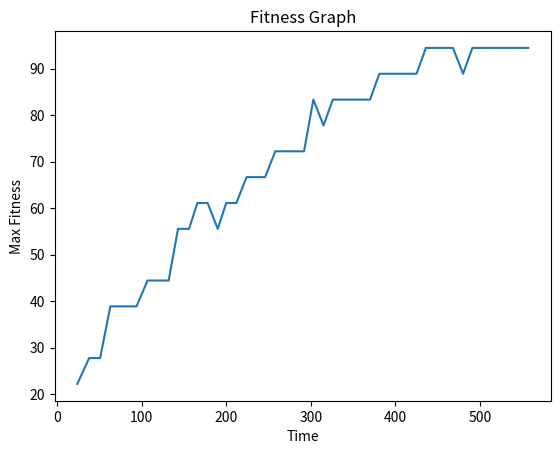

Recreate this plot in Python.
import matplotlib.pyplot as plt
import numpy as np
import random
import time

def new_character():
    temp = random.randint(64, 90)
    if temp == 64:
        return chr(32)
    if random.random() > 0.5:
        temp += 32
    return chr(temp)


class Population:
    def __init__(self, target, max_pop, mutation_rate):
        self.target = target
        self.max_pop = max_pop
        self.mutation_rate = mutation_rate
        self.population_array = []
        self.mating_pool = []
        self.finished = False
        self.generation = 0

        for i in range(max_pop):
            self.population_array.append(DNA(len(self.target)))

    def calc_fitness(self):
        for i in range(self.max_pop):
            self.population_array[i].calc_fitness(self.target)

    def natural_selection(self):  # aka generating mating pool
        self.mating_pool = []
        max_fitness = 0

        for i in range(self.max_pop):
            if self.population_array[i].fitness > max_fitness:
                max_fitness = self.population_array[i].fitness

        for i in range(self.max_pop):
            n = int((self.population_array[i].fitness / max_fitness) * len(self.target))
            for j in range(n):
                self.mating_pool.append(self.population_array[i])
        return max_fitness

    def refill_population(self):
        for i in range(0, self.max_pop):
            gene_a = random.choice(self.mating_pool)
            gene_b = random.choice(self.mating_pool)

            gene_child = gene_a.crossover(gene_b)
            gene_child.mutate(self.mutation_rate)
            self.population_array[i] = gene_child
        self.generation += 1

    def evaluate(self):
        max_fitness = 0
        index = 0
        for i in range(self.max_pop):
            if self.population_array[i].fitness > max_fitness:
                max_fitness = self.population_array[i].fitness
                index = i

        if max_fitness == 1:
            self.finished = True

        return self.population_array[index].genes

    def average_fitness(self):
        total_fitness = 0
        for i in range(0, self.max_pop):
            total_fitness += self.population_array[i].fitness
        return total_fitness / self.max_pop

    def fully_evolved(self):
        print("\nTarget String : " + self.target)
        print("Total Population : " + str(self.max_pop))
        print("Mutation Rate : " + str(self.mutation_rate))
        print("Average Fitness : " + str("{:0.5f}".format(self.average_fitness())))
        print("Total Generations : " + str(self.generation))


class DNA:
    def __init__(self, target_length):
        self.genes = []  # Or also known as the array of characters
        self.fitness = 0

        for i in range(target_length):
            self.genes.append(new_character())

    def calc_fitness(self, target):
        self.fitness = 0
        for i in range(len(target)):
            if self.genes[i] == target[i]:
                self.fitness += 1
        self.fitness /= len(target)
        # self.fitness = self.fitness ** len(target)

    def crossover(self, gene_b):
        child = DNA(len(gene_b.genes))

        midpoint = random.randint(0, len(gene_b.genes))
        for i in range(len(gene_b.genes)):
            if i < midpoint:
                child.genes[i] = self.genes[i]
            else:
                child.genes[i] = gene_b.genes[i]

        return child

    def mutate(self, mutation_rate):
        for i in range(len(self.genes)):
            if random.random() < mutation_rate:
                self.genes[i] = new_character()

def main():
    # Currently only supports Capital letters, small letters and spaces.
    target = "To Be Or Not To Be"
    max_pop = 1000
    mutationRate = 0.01
    time_array = []
    fitness_array = []

    millis = int(time.time() * 1000)
    my_algorithm = Population(target, max_pop, mutationRate)
    my_algorithm.calc_fitness()

    while not my_algorithm.finished:
        max_fitness = my_algorithm.natural_selection()  # aka generating mating pool according to probability
        my_algorithm.refill_population()
        my_algorithm.calc_fitness()
        print(str(" ".join(my_algorithm.evaluate())))

        fitness_array.append(max_fitness * 100)
        time_array.append(int(time.time() * 1000) - millis)

    plt.plot(time_array, fitness_array)   
    plt.xlabel('Time') 
    plt.ylabel('Max Fitness')
    plt.title('Fitness Graph')

    my_algorithm.fully_evolved()
    print("Total Time : " + str(int(time.time() * 1000) - millis))
    plt.show() 

    
if __name__ == "__main__":
    main()
